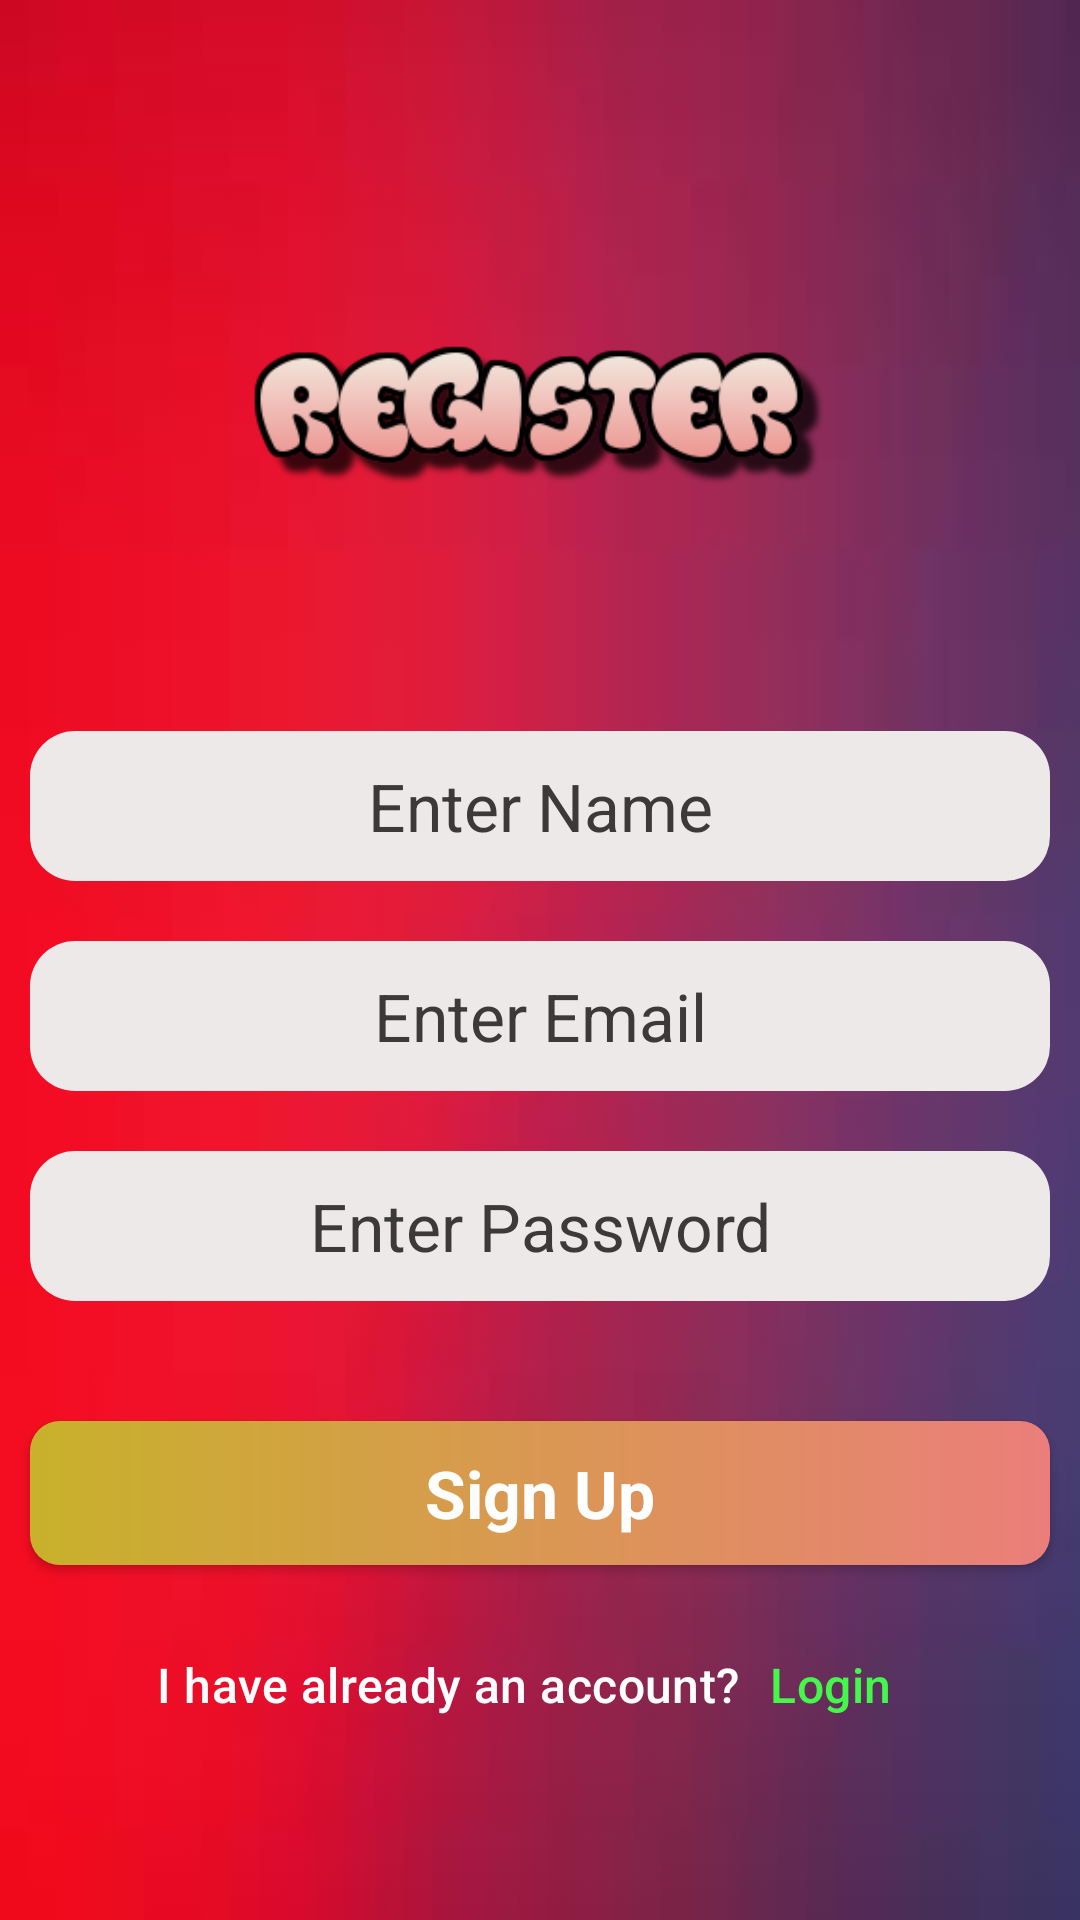

Write the Android layout XML for this screen, with the resource values it uses.
<!-- AndroidManifest.xml: application theme Theme.QuizAppIntern -->
<!-- res/layout/fragment_register.xml -->
<?xml version="1.0" encoding="utf-8"?>
<androidx.constraintlayout.widget.ConstraintLayout xmlns:android="http://schemas.android.com/apk/res/android"
    xmlns:tools="http://schemas.android.com/tools"
    android:layout_width="match_parent"
    android:layout_height="match_parent"
    xmlns:app="http://schemas.android.com/apk/res-auto"
    android:background="@drawable/images"
    tools:context=".RegisterFragment">

    <androidx.constraintlayout.widget.ConstraintLayout
        android:layout_width="match_parent"
        android:layout_height="wrap_content"
        android:layout_gravity="center"
        app:layout_constraintStart_toStartOf="parent"
        app:layout_constraintTop_toTopOf="parent"
        app:layout_constraintEnd_toEndOf="parent"
        app:layout_constraintBottom_toBottomOf="parent">

        <ImageView
            android:id="@+id/logo"
            android:layout_width="200dp"
            android:layout_height="200dp"
            android:src="@drawable/register"
            app:layout_constraintStart_toStartOf="parent"
            app:layout_constraintTop_toTopOf="parent"
            app:layout_constraintEnd_toEndOf="parent"/>

        <EditText
            android:id="@+id/nameET"
            android:layout_width="match_parent"
            android:layout_height="50dp"
            android:hint="Enter Name"
            android:textColorHint="#3C3939"
            android:layout_marginHorizontal="10dp"
            android:layout_marginTop="5dp"
            android:gravity="center"
            android:inputType="text"
            android:textAppearance="@style/TextAppearance.Material3.TitleLarge"
            android:background="@drawable/edittext_back"
            app:layout_constraintStart_toStartOf="parent"
            app:layout_constraintTop_toBottomOf="@id/logo"
            app:layout_constraintEnd_toEndOf="parent"/>

        <EditText
            android:id="@+id/emailET"
            android:layout_width="match_parent"
            android:layout_height="50dp"
            android:hint="Enter Email"
            android:layout_marginHorizontal="10dp"
            android:layout_marginTop="20dp"
            android:gravity="center"
            android:textColorHint="#3C3939"
            android:inputType="textEmailAddress"
            android:textAppearance="@style/TextAppearance.Material3.TitleLarge"
            android:background="@drawable/edittext_back"
            app:layout_constraintStart_toStartOf="parent"
            app:layout_constraintTop_toBottomOf="@id/nameET"
            app:layout_constraintEnd_toEndOf="parent"/>

        <EditText
            android:id="@+id/passET"
            android:layout_width="match_parent"
            android:layout_height="50dp"
            android:gravity="center"
            android:hint="Enter Password"
            android:layout_marginHorizontal="10dp"
            android:layout_marginTop="20dp"
            android:textColorHint="#3C3939"
            android:inputType="textPassword"
            android:textAppearance="@style/TextAppearance.Material3.TitleLarge"
            android:background="@drawable/edittext_back"
            app:layout_constraintStart_toStartOf="parent"
            app:layout_constraintTop_toBottomOf="@id/emailET"
            app:layout_constraintEnd_toEndOf="parent"/>

        <androidx.appcompat.widget.AppCompatButton
            android:id="@+id/signUpBTN"
            android:layout_width="match_parent"
            android:layout_height="wrap_content"
            android:background="@drawable/button_background"
            android:layout_marginTop="40dp"
            android:text="Sign Up"
            android:textStyle="bold"
            android:textAllCaps="false"
            android:textAppearance="@style/TextAppearance.Material3.TitleLarge"
            android:textColor="@color/white"
            android:layout_marginHorizontal="10dp"
            app:layout_constraintStart_toStartOf="parent"
            app:layout_constraintEnd_toEndOf="parent"
            app:layout_constraintTop_toBottomOf="@id/passET"/>

        <LinearLayout
            android:layout_width="match_parent"
            android:layout_height="80dp"
            android:gravity="center"
            app:layout_constraintTop_toBottomOf="@id/signUpBTN"
            app:layout_constraintStart_toStartOf="parent"
            app:layout_constraintEnd_toEndOf="parent">

            <TextView
                android:id="@+id/noAcount"
                android:layout_width="wrap_content"
                android:layout_height="wrap_content"
                android:text="I have already an account?"
                android:textColor="@color/white"
                android:textAppearance="@style/TextAppearance.Material3.TitleMedium" />

            <TextView
                android:id="@+id/loginTV"
                android:layout_width="wrap_content"
                android:layout_height="wrap_content"
                android:text="Login"
                android:padding="10dp"
                android:textColor="#44F74B"
                android:textAppearance="@style/TextAppearance.Material3.TitleMedium"
                app:layout_constraintTop_toBottomOf="@id/loginBTN"
                app:layout_constraintStart_toEndOf="@id/noAcount"/>
        </LinearLayout>





    </androidx.constraintlayout.widget.ConstraintLayout>




</androidx.constraintlayout.widget.ConstraintLayout>
<!-- resources referenced by this layout -->
<resources>
  <color name="white">#FFFFFFFF</color>
  <!-- drawable button_background (drawable) -->
  <?xml version="1.0" encoding="utf-8"?>
  <shape xmlns:android="http://schemas.android.com/apk/res/android">
      <gradient
          android:angle="0"
          android:startColor="#C8B12B"
          android:endColor="#EB7E7B"
          android:type="linear" />
  
      <corners
          android:radius="10dp"/>
  </shape>
  <!-- drawable edittext_back (drawable) -->
  <?xml version="1.0" encoding="utf-8"?>
  <shape xmlns:android="http://schemas.android.com/apk/res/android">
  <corners android:radius="15dp"/>
      <solid android:color="#EEE9E9"/>
  </shape>
  <!-- drawable images: jpg bitmap (drawable, 1267 bytes) -->
  <!-- drawable register: png bitmap (drawable, 15094 bytes) -->
  <style name="Theme.QuizAppIntern" parent="Base.Theme.QuizAppIntern" />
  <style name="Base.Theme.QuizAppIntern" parent="Theme.Material3.DayNight.NoActionBar">
          
         <item name="colorPrimary">@color/back</item>
      </style>
  <color name="back">#DC0D2B</color>
</resources>
